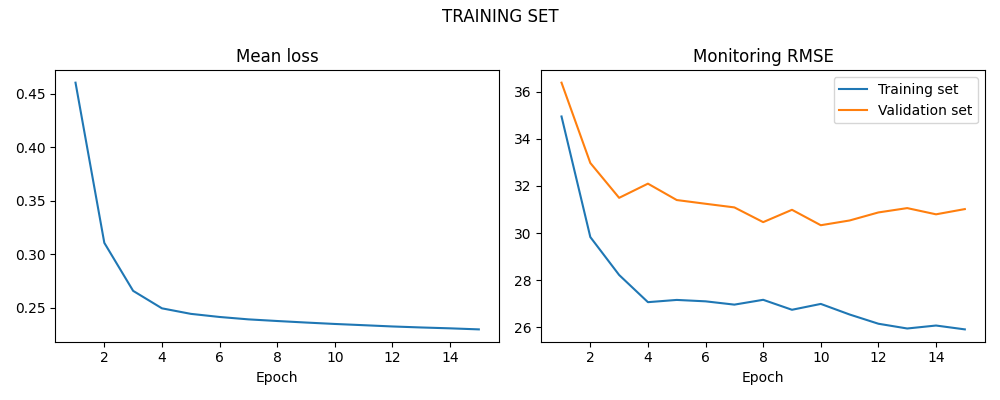

The table this chart was drawn from, first rows:
LOSS, LOSS_SIM, LOSS_VAL
0.4606, 34.95, 36.38
0.3106, 29.83, 32.97
0.2656, 28.22, 31.49
0.2493, 27.06, 32.1
0.2441, 27.16, 31.4
0.2412, 27.1, 31.24
0.239, 26.96, 31.09
0.2374, 27.16, 30.46
0.236, 26.74, 30.99
0.2347, 26.99, 30.33
0.2335, 26.54, 30.53
0.2323, 26.15, 30.87
0.2314, 25.95, 31.06
0.2306, 26.07, 30.79
0.2296, 25.91, 31.02
